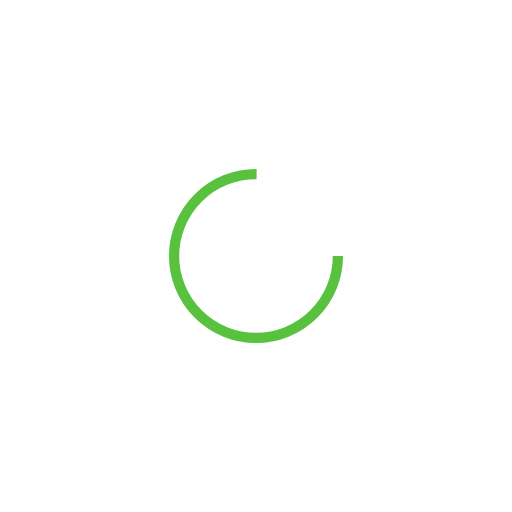
t = 0.00 s
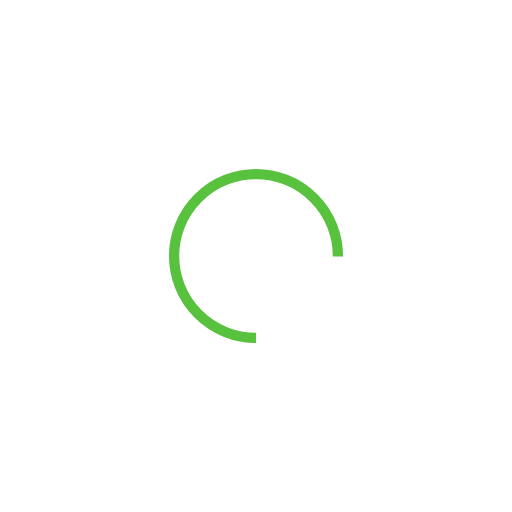
t = 0.50 s
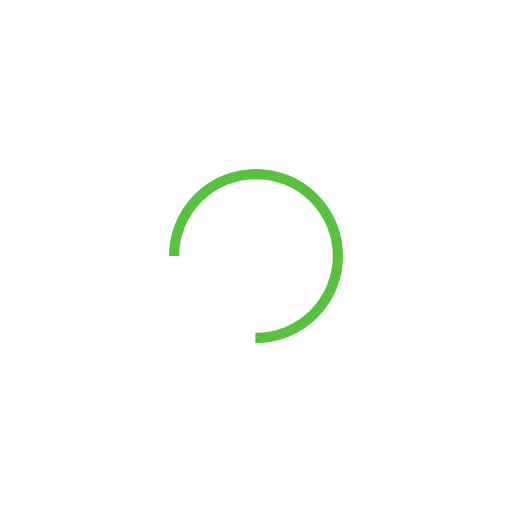
t = 1.00 s
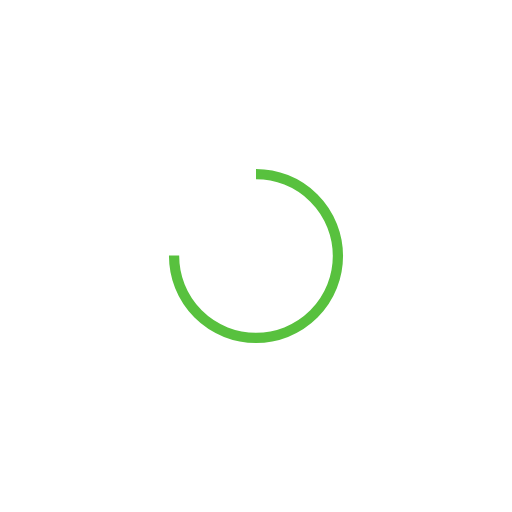
t = 1.50 s

The animated SVG that drew these frames (rendered in a browser with its animation timeline set to each time). Animation: 1 SMIL element (animateTransform=1); one cycle of 2.00 s, repeats indefinitely.

<?xml version="1.0" encoding="utf-8"?>
<svg xmlns="http://www.w3.org/2000/svg" xmlns:xlink="http://www.w3.org/1999/xlink" style="margin: auto; background: none; display: block; shape-rendering: auto;" width="224px" height="224px" viewBox="0 0 100 100" preserveAspectRatio="xMidYMid">
<circle cx="50" cy="50" fill="none" stroke="#58c13e" stroke-width="2" r="16" stroke-dasharray="75.39822368615503 27.132741228718345">
  <animateTransform attributeName="transform" type="rotate" repeatCount="indefinite" dur="2s" values="0 50 50;360 50 50" keyTimes="0;1"></animateTransform>
</circle>
<!-- [ldio] generated by https://loading.io/ --></svg>
